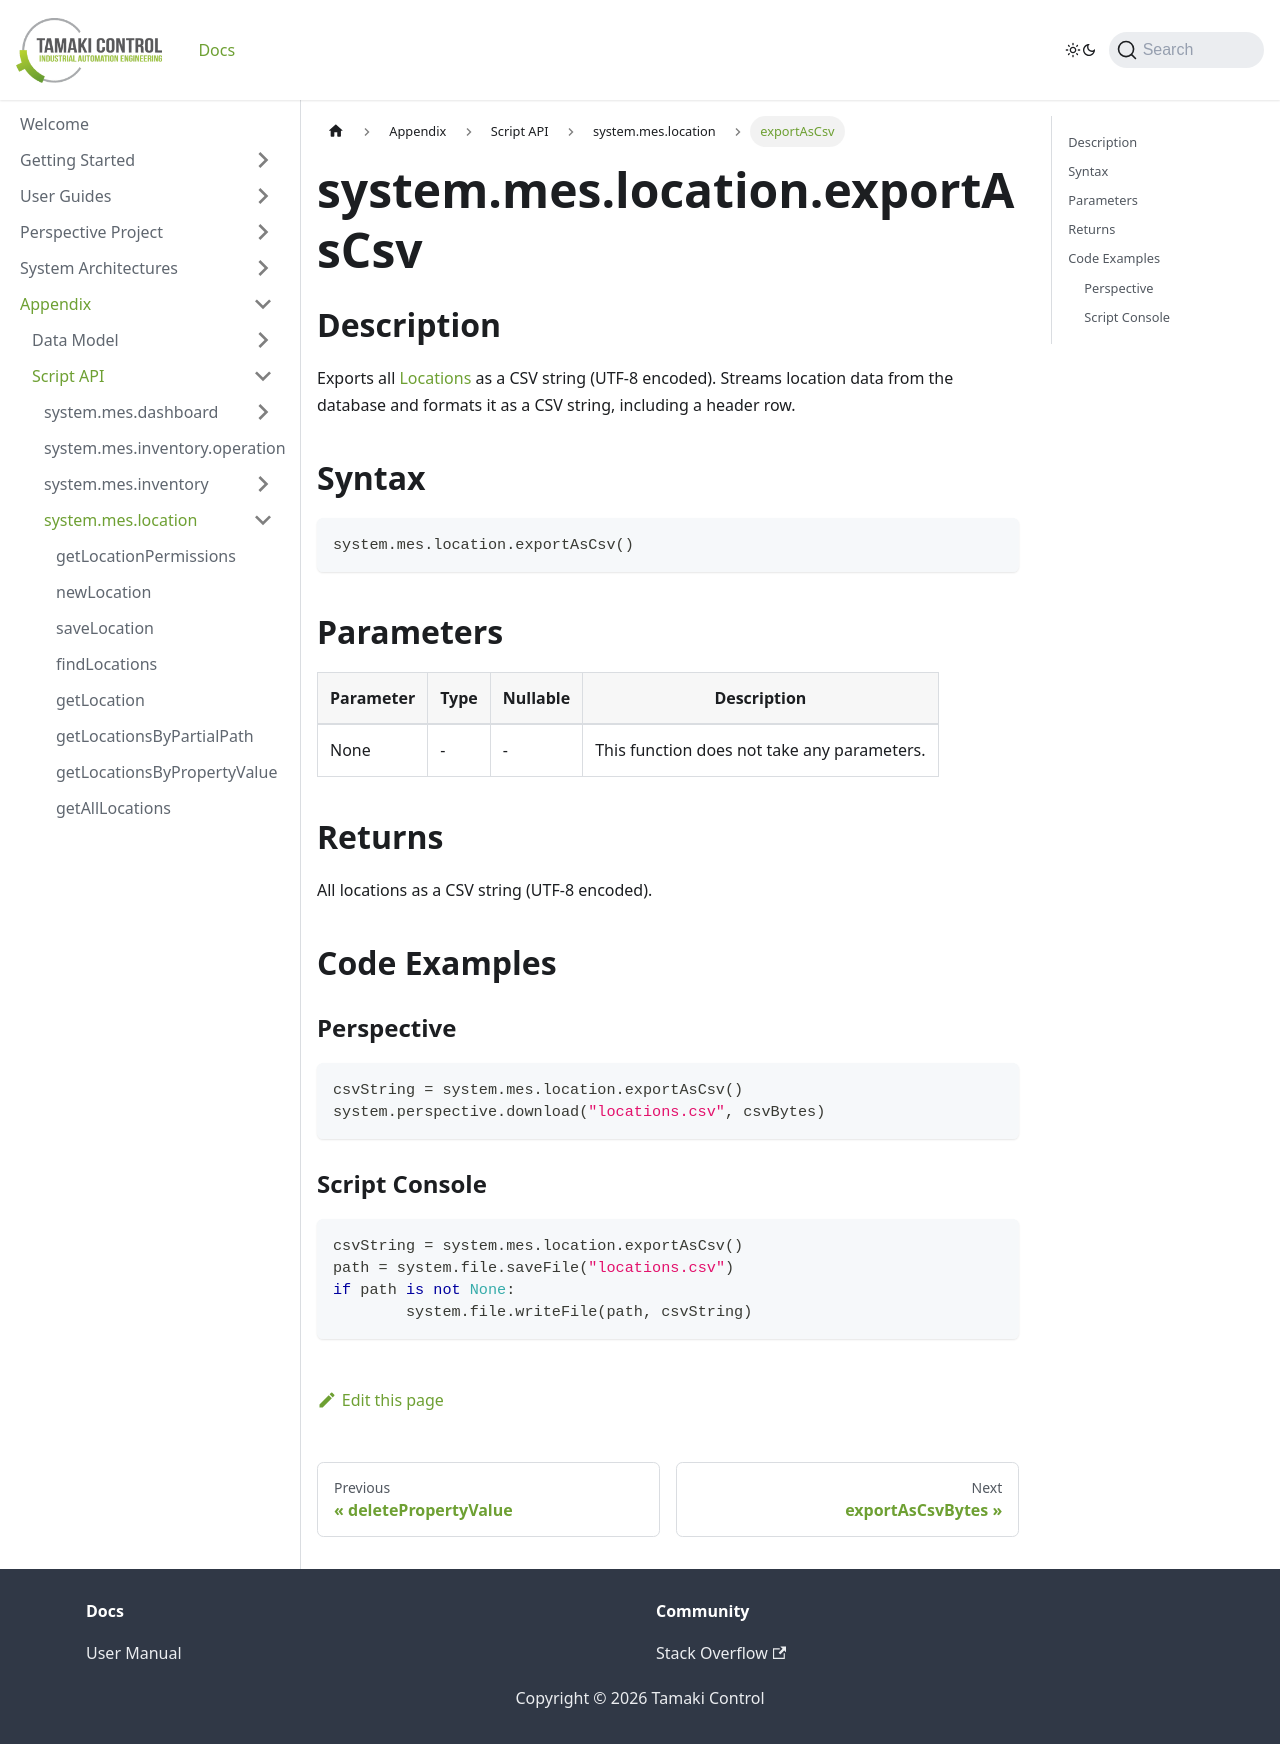

repository: TamakiControl/tamaki-mes-docs · page: docs/appendix/script-api/location-script-api/export-as-csv/index.html · generator: docusaurus

---
sidebar_position: 31
title: "exportAsCsv"
description: "Exports all locations as a CSV string (UTF-8 encoded)"
---

# system.mes.location.exportAsCsv

## Description

Exports all [Locations](../../data-model/location-model/location) as a CSV string (UTF-8 encoded).
Streams location data from the database and formats it as a CSV string, including a header row.

## Syntax

```python
system.mes.location.exportAsCsv()
```

## Parameters

| Parameter | Type | Nullable | Description                                 |
|-----------|------|----------|---------------------------------------------|
| None      | -    | -        | This function does not take any parameters. |

## Returns

All locations as a CSV string (UTF-8 encoded).

## Code Examples

### Perspective
```python
csvString = system.mes.location.exportAsCsv()
system.perspective.download("locations.csv", csvBytes)
```

### Script Console
```python
csvString = system.mes.location.exportAsCsv()
path = system.file.saveFile("locations.csv")
if path is not None:
	system.file.writeFile(path, csvString)
```
